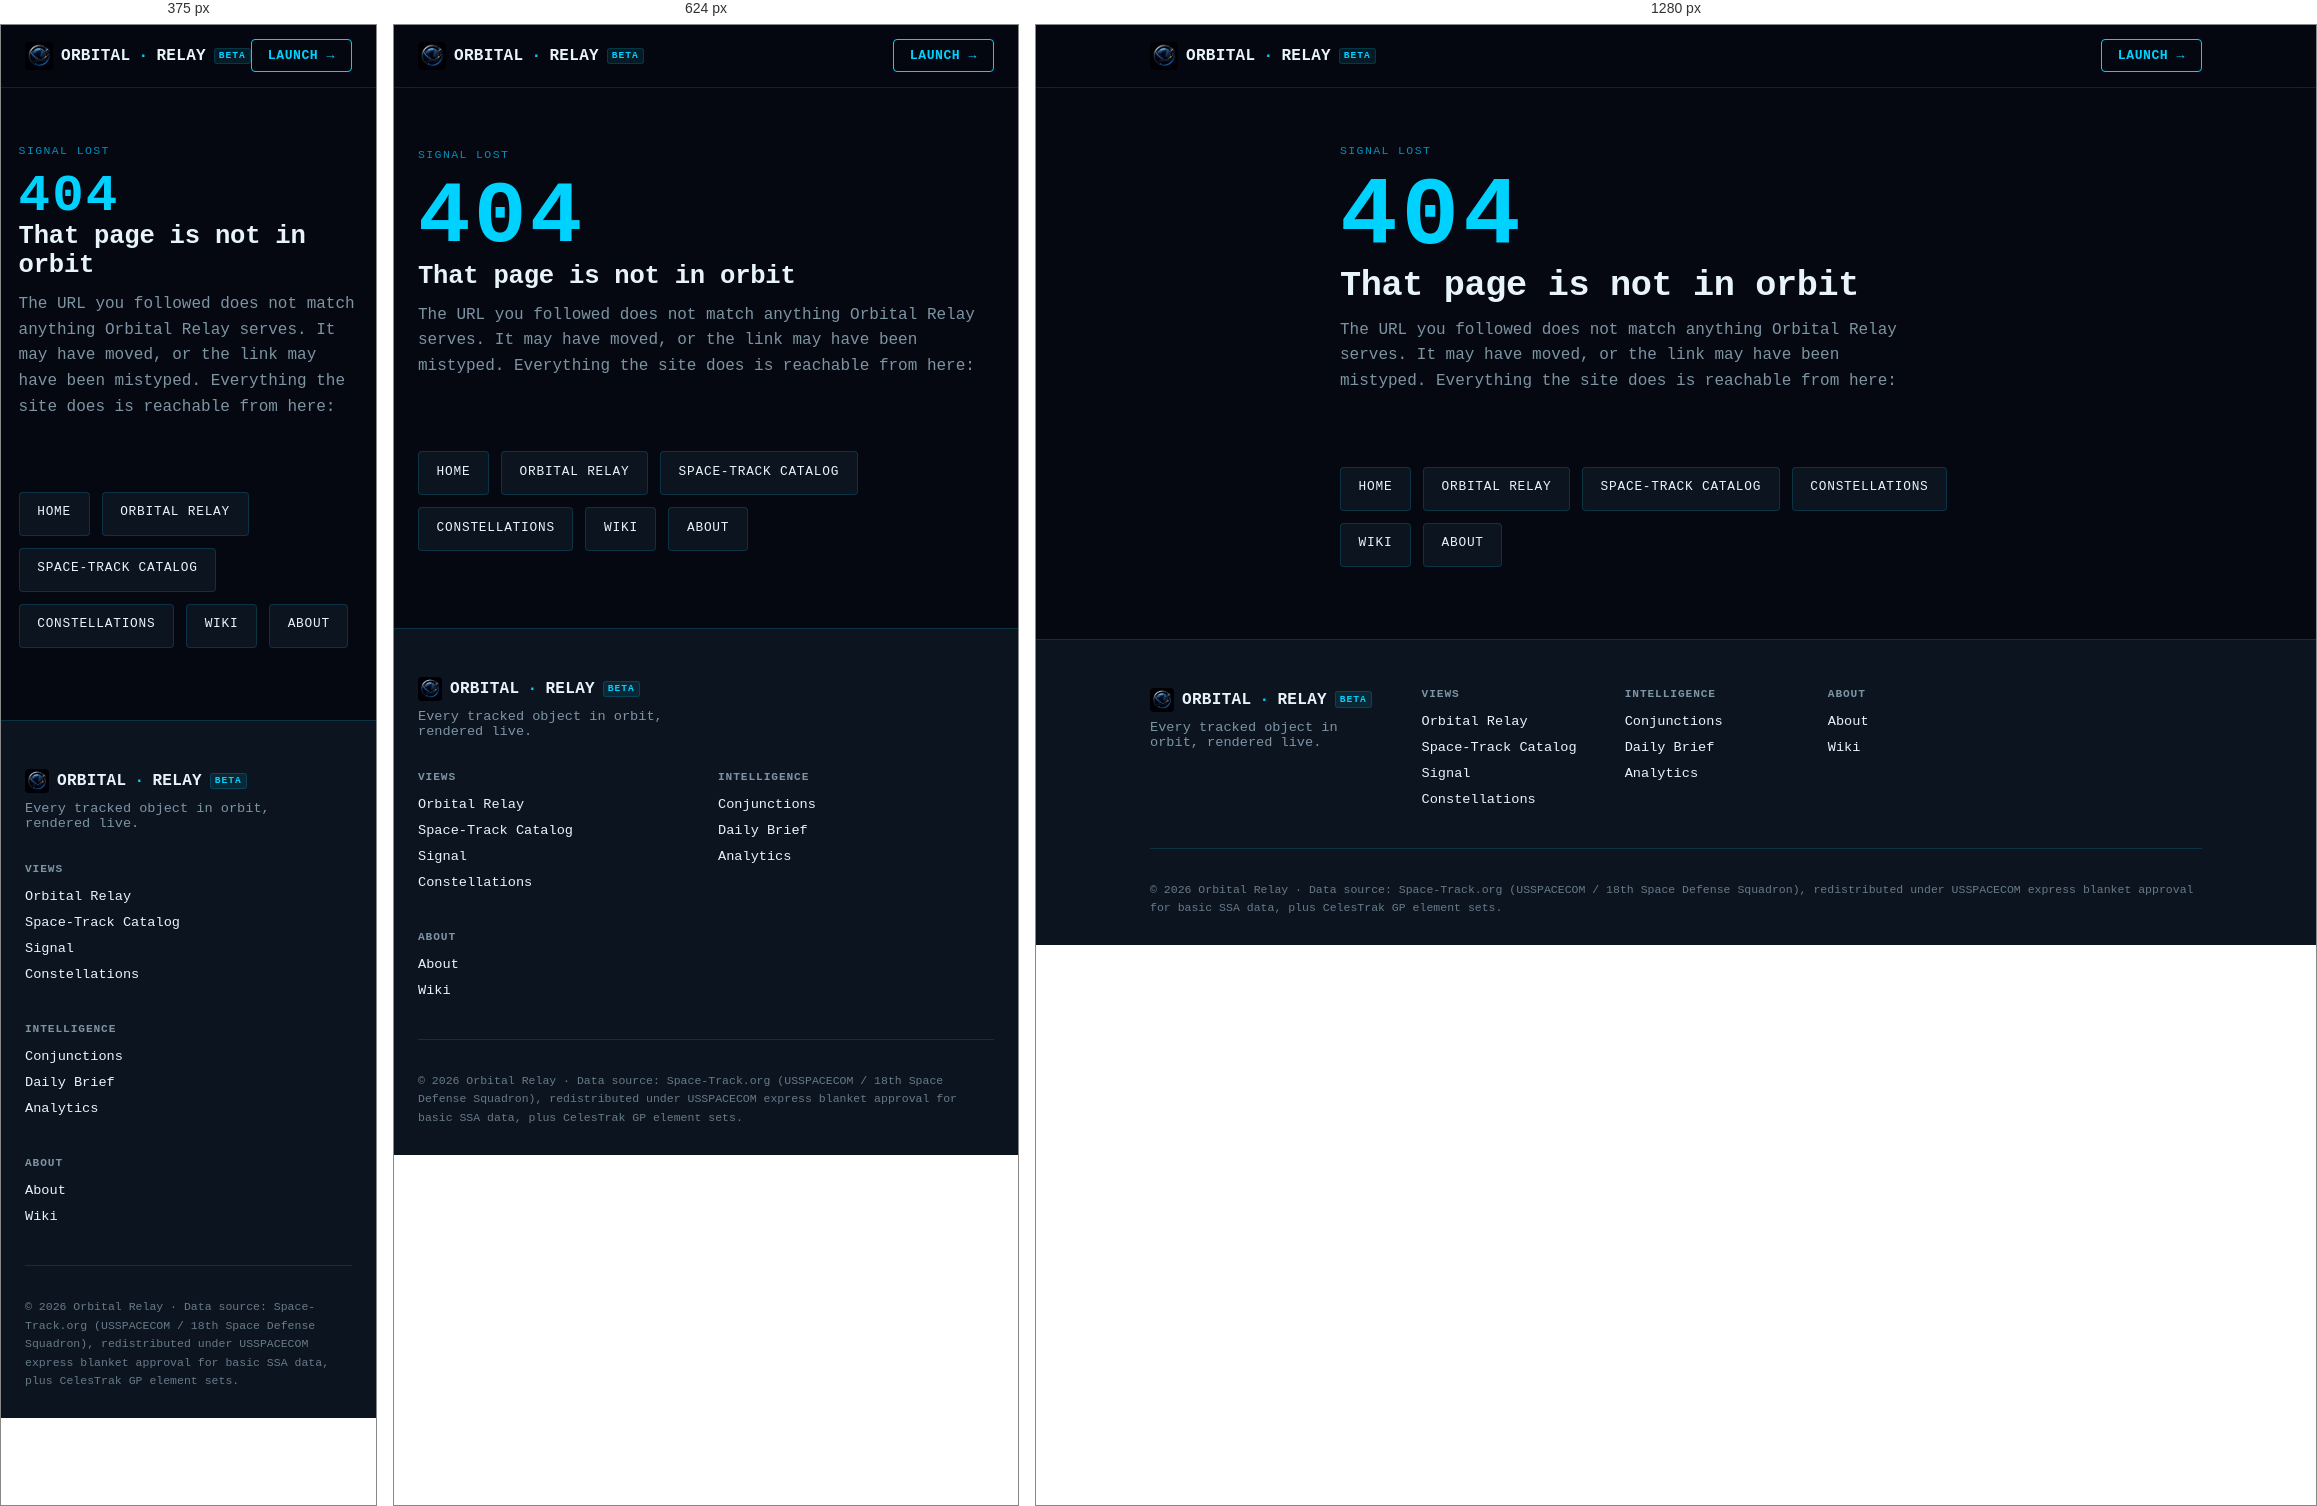
Rendered at 375 px, 624 px and 1280 px, left to right.

<!-- file: 404.html -->
<!DOCTYPE html>
<html lang="en">
<head>
    <meta charset="UTF-8">
    <meta name="viewport" content="width=device-width, initial-scale=1.0, viewport-fit=cover">
    <title>Page not found — Orbital Relay</title>
    <meta name="description" content="That page is not in orbit. Head back to the Orbital Relay globe, the Space-Track catalog, or the wiki.">
    <meta name="theme-color" content="#050810">
    <meta name="robots" content="noindex">

    <link rel="icon" type="image/svg+xml" href="/icon.svg">
    <link rel="icon" type="image/png" sizes="32x32" href="/icons/favicon-32.png">
    <link rel="apple-touch-icon" href="/icons/apple-touch-icon.png">
    <link rel="stylesheet" href="/css/tokens.css">
    <link rel="stylesheet" href="/css/docs.css">
    <style>
        /* Centre the sparse 404 body in the viewport rather than letting it
           sit against the header — this page has no long-form content to
           carry the docs-main rhythm. */
        .nf-main {
            display: flex;
            flex-direction: column;
            justify-content: center;
            min-height: 60vh;
        }
        /* .docs-hero p (0,2,0) sets --c-text-dim; match its specificity so the
           404 numeral keeps the signal accent. */
        .docs-hero .nf-code {
            font-family: var(--font-mono);
            font-size: clamp(3rem, 14vw, 6rem);
            font-weight: 700;
            line-height: 1;
            color: var(--c-signal);
            letter-spacing: 0.04em;
        }
        .nf-links {
            display: flex;
            flex-wrap: wrap;
            gap: 0.75rem;
            margin-top: 2rem;
            padding: 0;
            list-style: none;
        }
        .nf-links a {
            display: inline-block;
            padding: 0.7rem 1.1rem;
            min-height: 44px;
            box-sizing: border-box;
            border: 1px solid var(--c-line);
            border-radius: 4px;
            background: var(--c-panel);
            color: var(--c-text);
            font-family: var(--font-mono);
            font-size: 0.8rem;
            letter-spacing: 0.06em;
            text-decoration: none;
            transition: border-color 0.15s, color 0.15s;
        }
        .nf-links a:hover,
        .nf-links a:focus-visible {
            border-color: var(--c-signal);
            color: var(--c-signal);
        }
    </style>
</head>
<body>
    <a class="skip-link" href="#main">Skip to content</a>

    <header class="site-header">
        <div class="site-header__inner">
            <a class="wordmark" href="/" aria-label="Orbital Relay home">
                <img src="/icons/logo.png" alt="" width="28" height="28" class="wordmark__logo">
                ORBITAL<span class="wordmark__accent">·</span>RELAY
            </a>
            <a class="header-cta" href="/orbit/">LAUNCH →</a>
        </div>
    </header>

    <main id="main" class="docs-main nf-main">
        <div class="docs-hero">
            <p class="eyebrow">Signal lost</p>
            <p class="nf-code">404</p>
            <h1>That page is not in orbit</h1>
            <p>The URL you followed does not match anything Orbital Relay serves. It may
               have moved, or the link may have been mistyped. Everything the site does
               is reachable from here:</p>
        </div>

        <nav aria-label="Suggested destinations">
            <ul class="nf-links">
                <li><a href="/">HOME</a></li>
                <li><a href="/orbit/">ORBITAL RELAY</a></li>
                <li><a href="/spacetrack/">SPACE-TRACK CATALOG</a></li>
                <li><a href="/constellations/">CONSTELLATIONS</a></li>
                <li><a href="/wiki/">WIKI</a></li>
                <li><a href="/about/">ABOUT</a></li>
            </ul>
        </nav>
    </main>

    <footer class="site-footer">
        <div class="site-footer__inner">
            <div class="site-footer__grid">
                <div class="site-footer__brand">
                    <a class="wordmark" href="/" aria-label="Orbital Relay home">
                        <img src="/icons/logo.png" alt="" width="24" height="24" class="wordmark__logo">
                        ORBITAL<span class="wordmark__accent">·</span>RELAY
                    </a>
                    <p class="site-footer__tagline">Every tracked object in orbit, rendered live.</p>
                </div>

                <nav class="site-footer__col" aria-labelledby="footer-views">
                    <h3 id="footer-views">Views</h3>
                    <ul>
                        <li><a href="/orbit/">Orbital Relay</a></li>
                        <li><a href="/spacetrack/">Space-Track Catalog</a></li>
                        <li><a href="/spacetrack/signal/">Signal</a></li>
                        <li><a href="/constellations/">Constellations</a></li>
                    </ul>
                </nav>

                <nav class="site-footer__col" aria-labelledby="footer-intel">
                    <h3 id="footer-intel">Intelligence</h3>
                    <ul>
                        <li><a href="/spacetrack/conjunctions/">Conjunctions</a></li>
                        <li><a href="/spacetrack/brief/">Daily Brief</a></li>
                        <li><a href="/spacetrack/analytics/">Analytics</a></li>
                    </ul>
                </nav>

                <nav class="site-footer__col" aria-labelledby="footer-about">
                    <h3 id="footer-about">About</h3>
                    <ul>
                        <li><a href="/about/">About</a></li>
                        <li><a href="/wiki/">Wiki</a></li>
                    </ul>
                </nav>
            </div>

            <div class="site-footer__bottom">
                <p class="site-footer__meta">© 2026 Orbital Relay · Data source: Space-Track.org (USSPACECOM / 18th Space Defense Squadron), redistributed under USSPACECOM express blanket approval for basic SSA data, plus CelesTrak GP element sets.</p>
            </div>
        </div>
    </footer>
</body>
</html>


/* @media block from css/docs.css */
@media (max-width: 768px) {
    .site-footer__grid {
        grid-template-columns: repeat(2, 1fr);
        gap: 2rem 1.5rem;
    }

    .site-footer__brand {
        grid-column: 1 / -1;
    }

    .docs-toc ul {
        gap: 0.4rem 0.9rem;
    }
}

/* @media block from css/docs.css */
@media (max-width: 480px) {
    .site-footer__grid {
        grid-template-columns: 1fr;
    }

    .docs-main {
        padding-left: 1.1rem;
        padding-right: 1.1rem;
    }
}